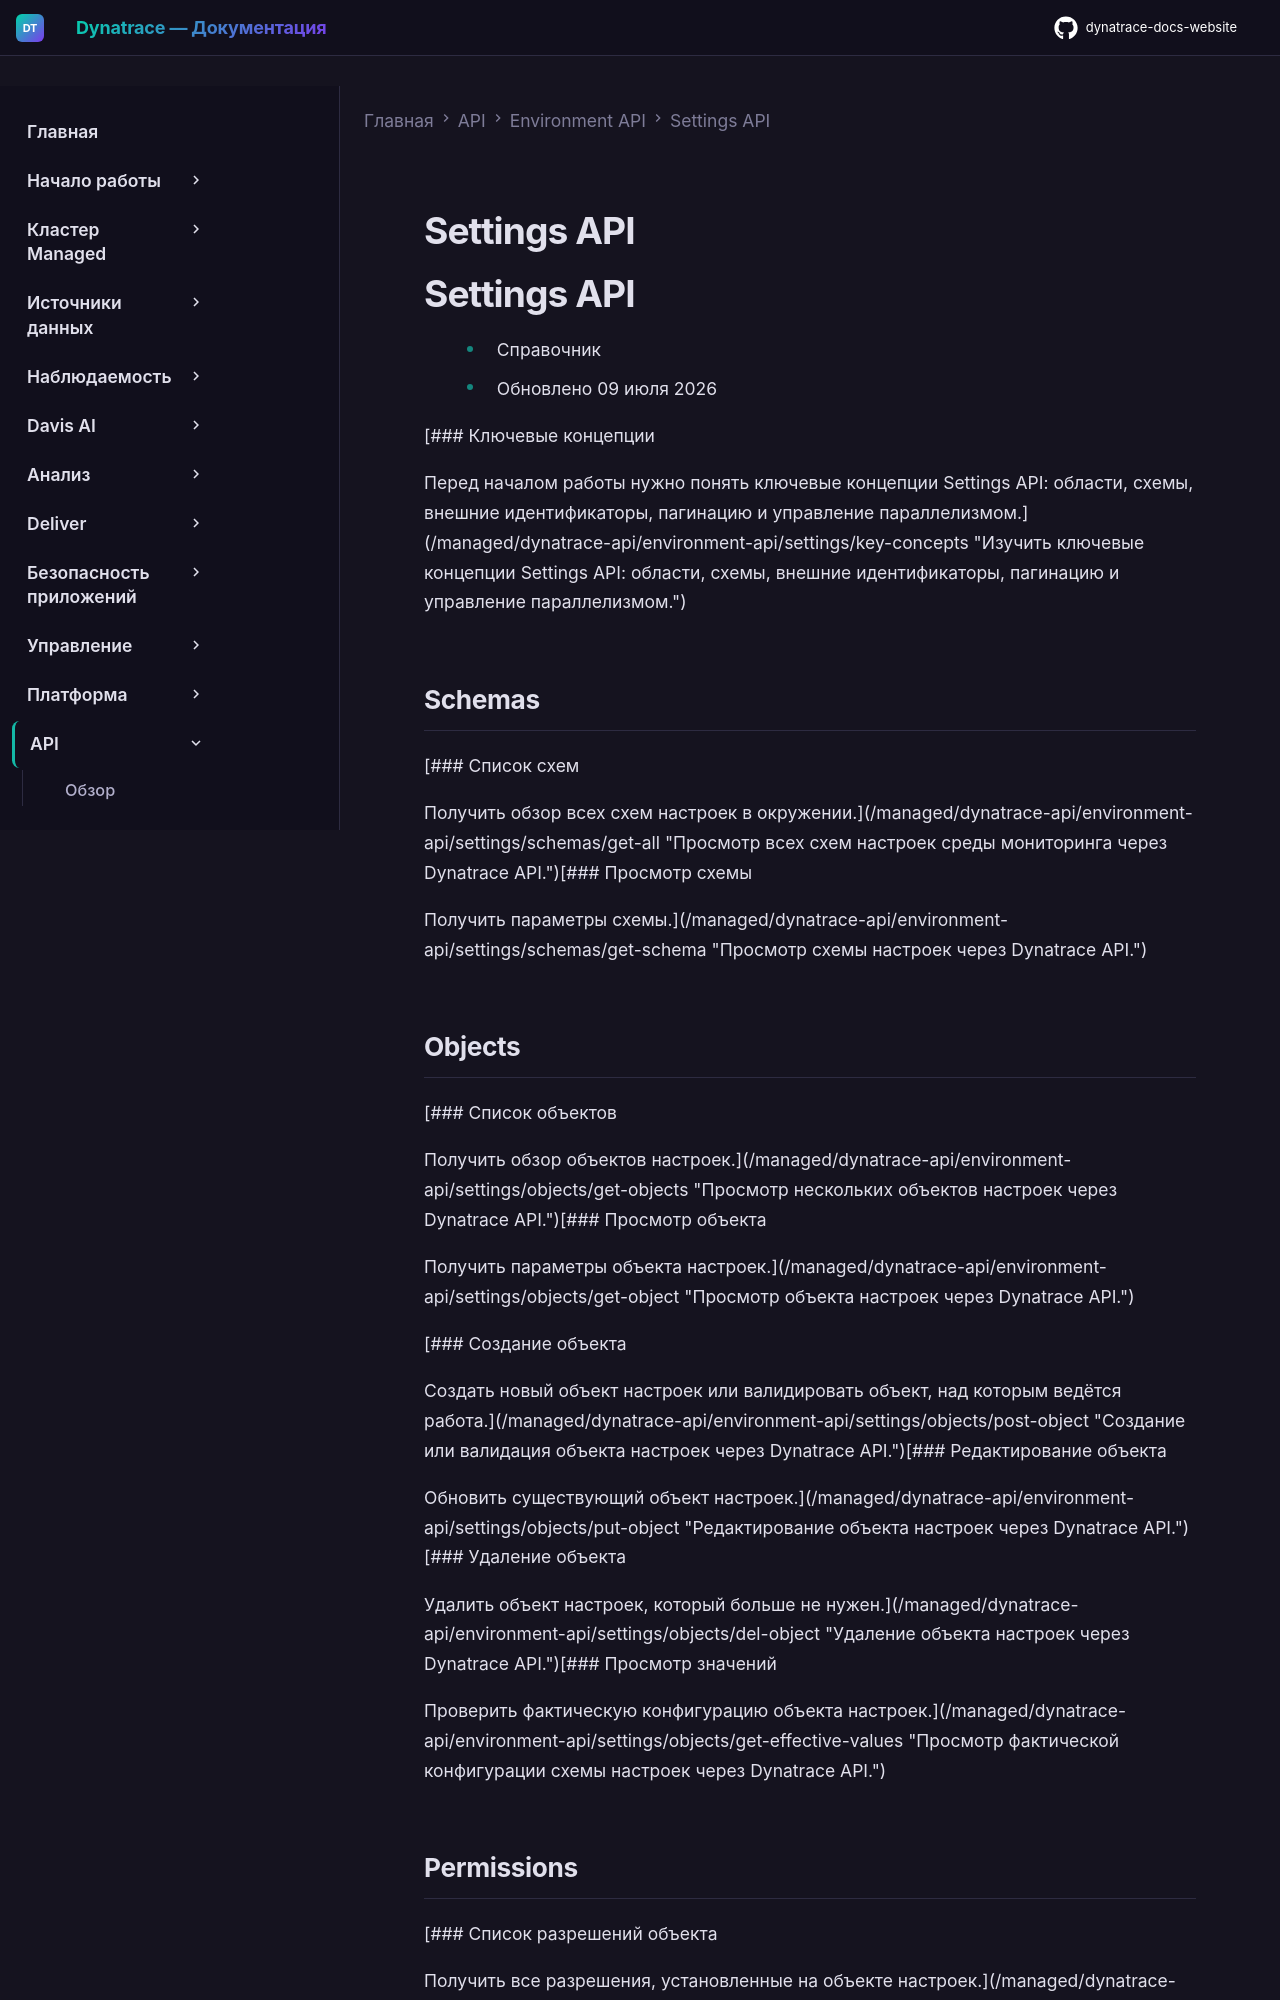

repository: Yerkebulan-Ardabayev/dynatrace-docs-website · page: managed-ru/dynatrace-api/environment-api/settings/index.html · generator: mkdocs

---
title: Settings API
source: https://docs.dynatrace.com/managed/dynatrace-api/environment-api/settings
---

# Settings API

# Settings API

* Справочник
* Обновлено 09 июля 2026

[### Ключевые концепции

Перед началом работы нужно понять ключевые концепции Settings API: области, схемы, внешние идентификаторы, пагинацию и управление параллелизмом.](/managed/dynatrace-api/environment-api/settings/key-concepts "Изучить ключевые концепции Settings API: области, схемы, внешние идентификаторы, пагинацию и управление параллелизмом.")

## Schemas

[### Список схем

Получить обзор всех схем настроек в окружении.](/managed/dynatrace-api/environment-api/settings/schemas/get-all "Просмотр всех схем настроек среды мониторинга через Dynatrace API.")[### Просмотр схемы

Получить параметры схемы.](/managed/dynatrace-api/environment-api/settings/schemas/get-schema "Просмотр схемы настроек через Dynatrace API.")

## Objects

[### Список объектов

Получить обзор объектов настроек.](/managed/dynatrace-api/environment-api/settings/objects/get-objects "Просмотр нескольких объектов настроек через Dynatrace API.")[### Просмотр объекта

Получить параметры объекта настроек.](/managed/dynatrace-api/environment-api/settings/objects/get-object "Просмотр объекта настроек через Dynatrace API.")

[### Создание объекта

Создать новый объект настроек или валидировать объект, над которым ведётся работа.](/managed/dynatrace-api/environment-api/settings/objects/post-object "Создание или валидация объекта настроек через Dynatrace API.")[### Редактирование объекта

Обновить существующий объект настроек.](/managed/dynatrace-api/environment-api/settings/objects/put-object "Редактирование объекта настроек через Dynatrace API.")[### Удаление объекта

Удалить объект настроек, который больше не нужен.](/managed/dynatrace-api/environment-api/settings/objects/del-object "Удаление объекта настроек через Dynatrace API.")[### Просмотр значений

Проверить фактическую конфигурацию объекта настроек.](/managed/dynatrace-api/environment-api/settings/objects/get-effective-values "Просмотр фактической конфигурации схемы настроек через Dynatrace API.")
